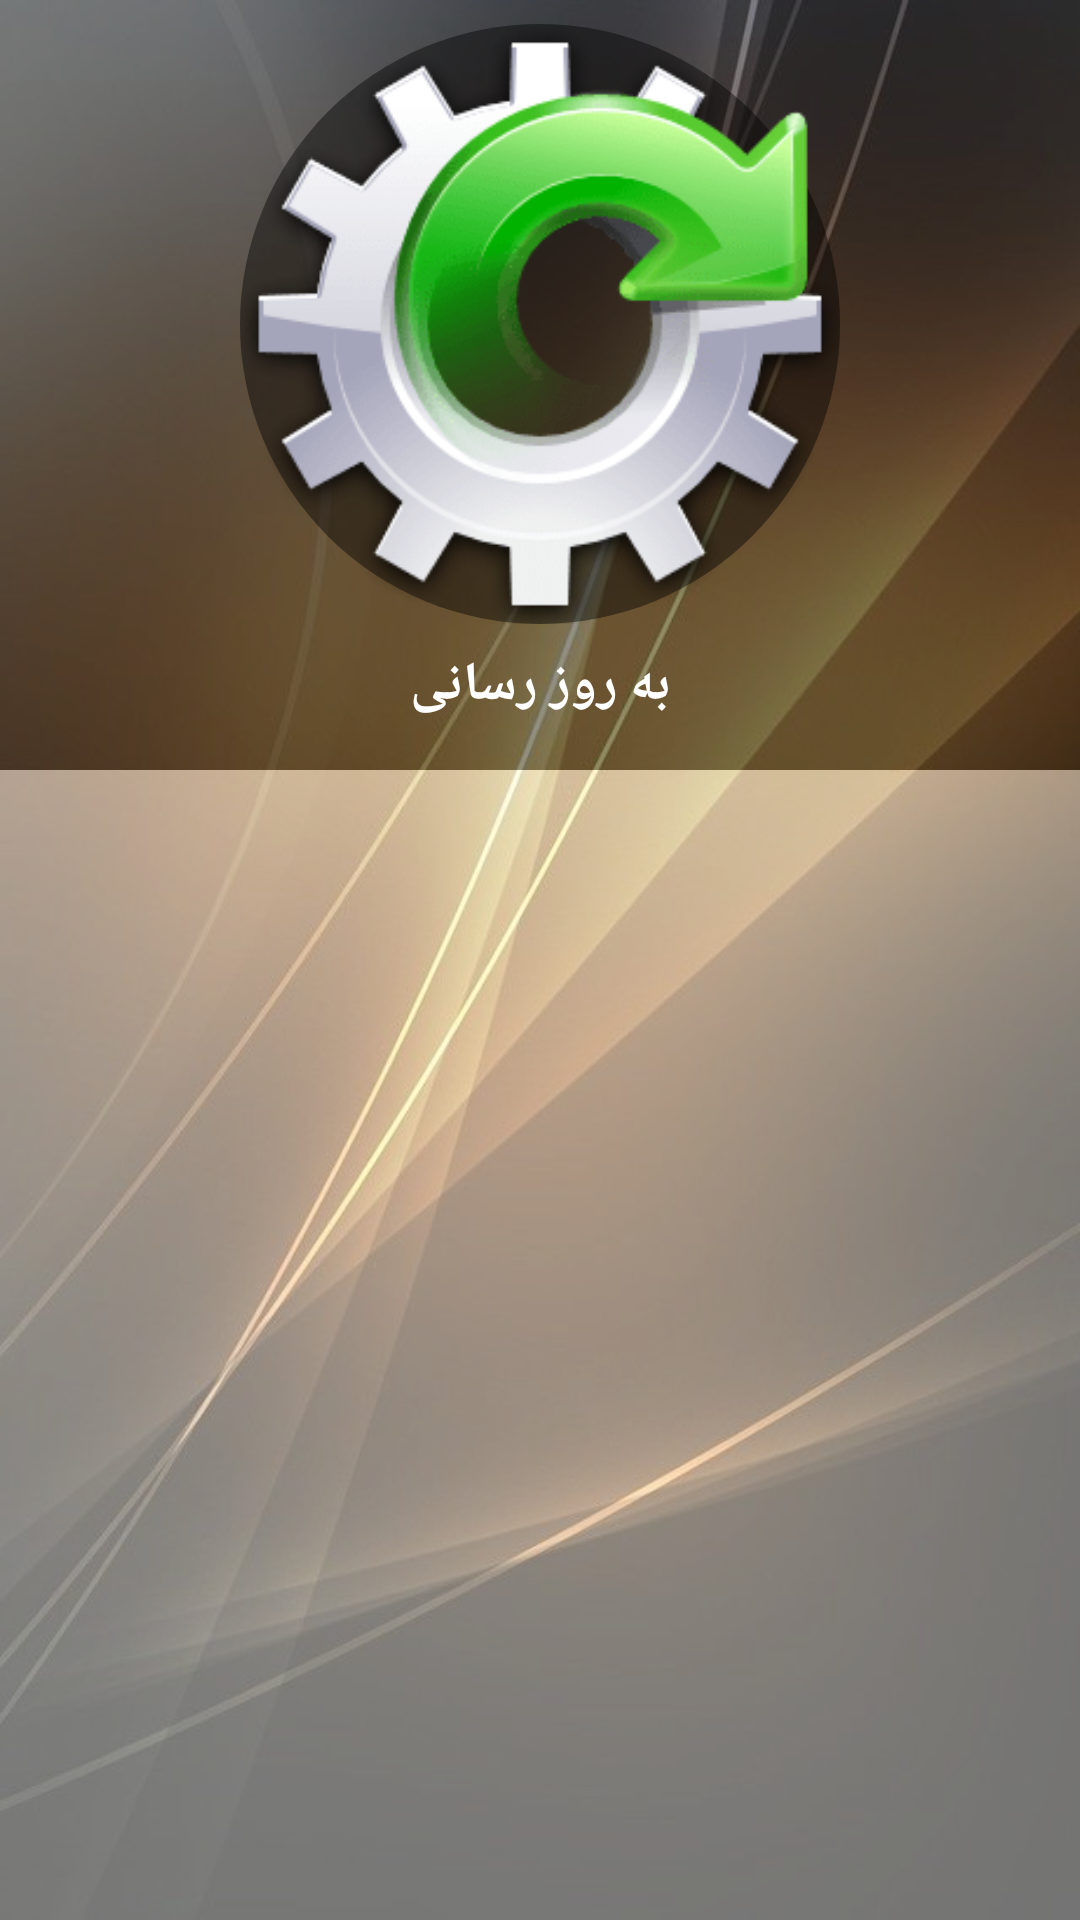

Android layout source for this screen:
<!-- AndroidManifest.xml: application theme AppTheme -->
<!-- res/layout/activity_update.xml -->
<?xml version="1.0" encoding="utf-8"?>
<android.support.constraint.ConstraintLayout xmlns:android="http://schemas.android.com/apk/res/android"
    xmlns:app="http://schemas.android.com/apk/res-auto"
    xmlns:tools="http://schemas.android.com/tools"
    android:layoutDirection="ltr"
    android:layout_width="match_parent"
    android:layout_height="match_parent"
    android:background="@drawable/gold_background"
    tools:context=".activities.UpdateActivity">

    <android.support.constraint.ConstraintLayout
        android:id="@+id/constraintLayout_dt"
        android:layout_width="match_parent"
        android:layout_height="wrap_content"
        android:background="@color/Black_Transparent"
        app:layout_constraintEnd_toEndOf="parent"
        app:layout_constraintHorizontal_bias="0.0"
        app:layout_constraintStart_toStartOf="parent"
        app:layout_constraintTop_toTopOf="parent">

        <ImageView
            android:id="@+id/imageView"
            android:layout_width="200dp"
            android:layout_height="200dp"
            android:layout_marginStart="8dp"
            android:layout_marginLeft="8dp"
            android:layout_marginTop="8dp"
            android:layout_marginEnd="8dp"
            android:layout_marginRight="8dp"
            android:background="@drawable/img"
            app:layout_constraintEnd_toEndOf="parent"
            app:layout_constraintStart_toStartOf="parent"
            app:layout_constraintTop_toTopOf="parent"
            app:srcCompat="@drawable/update" />

        <TextView
            android:id="@+id/tv_Update_Header"
            style="@style/TextViewProductDetailHeader"
            android:layout_width="wrap_content"
            android:layout_height="wrap_content"
            android:layout_marginStart="8dp"
            android:layout_marginLeft="8dp"
            android:layout_marginTop="8dp"
            android:layout_marginEnd="8dp"
            android:layout_marginRight="8dp"
            android:layout_marginBottom="16dp"
            android:text="@string/update"
            android:textSize="@dimen/H3"
            app:layout_constraintBottom_toBottomOf="parent"
            app:layout_constraintEnd_toEndOf="parent"
            app:layout_constraintStart_toStartOf="parent"
            app:layout_constraintTop_toBottomOf="@+id/imageView"
            app:layout_constraintVertical_bias="0.0" />
    </android.support.constraint.ConstraintLayout>

    <android.support.constraint.ConstraintLayout
        android:id="@+id/constraintLayout2"
        android:layout_width="0dp"
        android:layout_height="0dp"
        android:background="@color/White_Transparent"
        app:layout_constraintBottom_toBottomOf="parent"
        app:layout_constraintEnd_toEndOf="parent"
        app:layout_constraintHorizontal_bias="0.0"
        app:layout_constraintStart_toStartOf="parent"
        app:layout_constraintTop_toBottomOf="@+id/constraintLayout_dt"
        app:layout_constraintVertical_bias="1.0">


        <android.support.v7.widget.RecyclerView
            android:id="@+id/rv_Update"
            android:layout_width="0dp"
            android:layout_height="0dp"
            android:layout_marginStart="8dp"
            android:layout_marginLeft="8dp"
            android:layout_marginTop="8dp"
            android:layout_marginEnd="8dp"
            android:layout_marginRight="8dp"
            android:layout_marginBottom="8dp"
            android:scrollbars="vertical"
            app:layout_constraintBottom_toBottomOf="parent"
            app:layout_constraintEnd_toEndOf="parent"
            app:layout_constraintHorizontal_bias="0.0"
            app:layout_constraintStart_toStartOf="parent"
            app:layout_constraintTop_toTopOf="parent"
            app:layout_constraintVertical_bias="0.0" />



    </android.support.constraint.ConstraintLayout>
</android.support.constraint.ConstraintLayout>
<!-- resources referenced by this layout -->
<resources>
  <color name="Black_Transparent">#6E000000</color>
  <color name="White_Transparent">#6EFFFFFF</color>
  <dimen name="H3">18sp</dimen>
  <!-- drawable gold_background: jpg bitmap (drawable, 44799 bytes) -->
  <!-- drawable img (drawable) -->
  <?xml version="1.0" encoding="utf-8"?>
  <layer-list xmlns:android="http://schemas.android.com/apk/res/android" >
  
      
      <item android:drawable="@drawable/circle"/>
  
  </layer-list>
  <!-- drawable update: png bitmap (drawable, 18612 bytes) -->
  <string name="update">به روز رسانی</string>
  <style name="TextViewProductDetailHeader">
          <item name="android:gravity">right</item>
          <item name="android:textColor">@color/White</item>
          <item name="android:textSize">17sp</item>
          <item name="android:textStyle">bold</item>
      </style>
  <style name="AppTheme" parent="Theme.AppCompat.NoActionBar">
          
          <item name="colorPrimary">@color/colorPrimary</item>
          <item name="colorPrimaryDark">@color/colorPrimaryDark</item>
          <item name="colorAccent">@color/colorAccent</item>
      </style>
  <!-- drawable circle (drawable) -->
  <?xml version="1.0" encoding="utf-8"?>
  <shape xmlns:android="http://schemas.android.com/apk/res/android">
      <solid android:color="@color/Black_Transparent"/>
      <stroke android:width="0dp" android:color="@color/colorPrimary"  />
      <corners android:radius="800dp"/>
      <padding android:left="0dp" android:top="0dp" android:right="0dp" android:bottom="0dp" />
      <margin android:left="0dp" android:top="0dp" android:right="0dp" android:bottom="0dp" />
  </shape>
  
  
  
  
  
  
  
  
  
  
  
      
      
  
  <color name="White">#FFFFFF</color>
  <color name="colorPrimary">#a2703d</color>
  <color name="colorPrimaryDark">#4f351c</color>
  <color name="colorAccent">@color/Amber800</color>
  <color name="Amber800">#FF8F00</color>
</resources>
